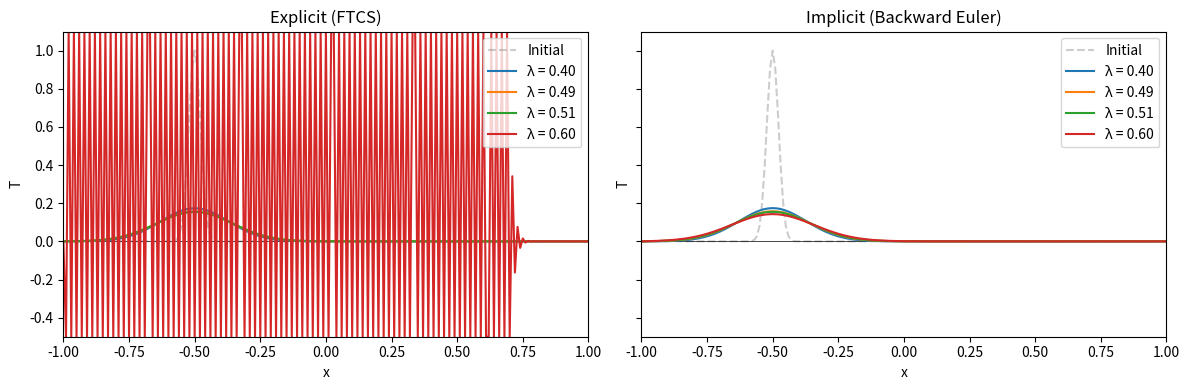

Here is the Python script that generated this plot:
import numpy as np
import matplotlib.pyplot as plt
from scipy.linalg import solve_banded

N = 201
dx = 1 / 200
x = np.linspace(-1, 1, N)
T_0 = np.exp(-(x + 0.5)**2 / 0.001)

def solve_explicit(T_init, l, n_steps):
    T = T_init.copy()
    for _ in range(n_steps):
        T_new = T.copy()
        T_new[1:-1] = T[1:-1] + l * (T[2:] - 2*T[1:-1] + T[:-2])
        T_new[0] = 0
        T_new[-1] = 0
        T = T_new
    return T

def build_tridiag(n, r):
    ab = np.zeros((3, n))
    ab[0, 1:]  = -r
    ab[1, :]   =  1 + 2*r
    ab[2, :-1] = -r
    return ab

def solve_implicit(T_init, l, n_steps):
    T = T_init.copy()
    n_int = len(T) - 2  # interior nodes
    ab = build_tridiag(n_int, l)
    for _ in range(n_steps):
        b = T[1:-1].copy()
        b[0]  += l * T[0]
        b[-1] += l * T[-1]
        T[1:-1] = solve_banded((1, 1), ab, b)
        T[0] = 0
        T[-1] = 0
    return T

n_steps = N

lambdas = [0.4, 0.49, 0.51, 0.6]
fig, axes = plt.subplots(1, 2, figsize=(12, 4), sharey=True)
for ax, label in zip(axes, ['Explicit (FTCS)', 'Implicit (Backward Euler)']):
    ax.set_xlim(-1, 1)
    ax.set_ylim(-0.5, 1.1)
    ax.set_xlabel('x')
    ax.set_ylabel('T')
    ax.set_title(label)
    ax.plot(x, T_0, '--', color='gray', alpha=0.4, label='Initial')
    ax.axhline(0, color='black', linewidth=0.5)

for l in lambdas:
    T_exp = solve_explicit(T_0, l, n_steps)
    T_exp_plot = np.clip(T_exp, -0.5, 1.1)
    T_imp = solve_implicit(T_0, l, n_steps)
    axes[0].plot(x, T_exp_plot, label=f'λ = {l:.2f}')
    axes[1].plot(x, T_imp, label=f'λ = {l:.2f}')

axes[0].legend()
axes[1].legend()
plt.tight_layout()
plt.savefig('scratch.png')
print("Done")
